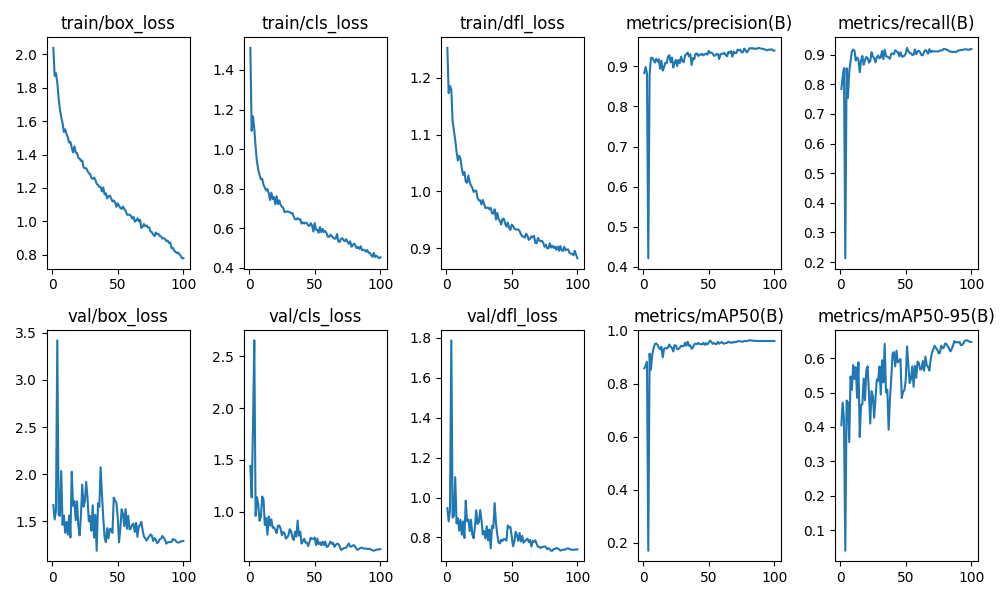

The data file committed next to this chart (first rows):
epoch, time, train/box_loss, train/cls_loss, train/dfl_loss, metrics/precision(B), metrics/recall(B), metrics/mAP50(B), metrics/mAP50-95(B), val/box_loss, val/cls_loss, val/dfl_loss, lr/pg0, lr/pg1, lr/pg2
1, 174.7, 2.039, 1.512, 1.253, 0.8829, 0.7844, 0.8577, 0.4051, 1.673, 1.442, 0.9469, 0.00333, 0.00333, 0.00333
2, 344.6, 1.871, 1.092, 1.173, 0.8985, 0.8245, 0.8676, 0.471, 1.521, 1.138, 0.8803, 0.006597, 0.006597, 0.006597
3, 513.4, 1.888, 1.166, 1.186, 0.8823, 0.8547, 0.8817, 0.4229, 1.621, 1.808, 0.9352, 0.009799, 0.009799, 0.009799
4, 681.8, 1.831, 1.103, 1.179, 0.4214, 0.2129, 0.1708, 0.03978, 3.42, 2.654, 1.786, 0.009703, 0.009703, 0.009703
5, 850.2, 1.738, 1.012, 1.124, 0.8787, 0.8539, 0.9125, 0.477, 1.572, 0.9613, 0.8999, 0.009604, 0.009604, 0.009604
6, 1019, 1.67, 0.9376, 1.107, 0.9203, 0.754, 0.8525, 0.4718, 1.56, 1.14, 0.9076, 0.009505, 0.009505, 0.009505
7, 1187, 1.623, 0.8977, 1.09, 0.9216, 0.8427, 0.9093, 0.3561, 2.034, 1.073, 1.102, 0.009406, 0.009406, 0.009406
8, 1356, 1.589, 0.8694, 1.07, 0.9153, 0.8765, 0.9331, 0.5469, 1.464, 0.9133, 0.8711, 0.009307, 0.009307, 0.009307
9, 1524, 1.535, 0.8482, 1.054, 0.9093, 0.9106, 0.9488, 0.5086, 1.562, 0.9504, 0.8962, 0.009208, 0.009208, 0.009208
10, 1693, 1.552, 0.8501, 1.063, 0.9188, 0.9173, 0.9513, 0.58, 1.38, 1.147, 0.8345, 0.009109, 0.009109, 0.009109
11, 1861, 1.524, 0.8198, 1.057, 0.912, 0.9136, 0.9462, 0.5399, 1.494, 1.123, 0.8888, 0.00901, 0.00901, 0.00901
12, 2030, 1.503, 0.8055, 1.04, 0.9174, 0.8801, 0.9351, 0.5742, 1.361, 0.8722, 0.8139, 0.008911, 0.008911, 0.008911
13, 2198, 1.472, 0.7904, 1.029, 0.894, 0.8903, 0.9292, 0.4847, 1.562, 0.9389, 0.8804, 0.008812, 0.008812, 0.008812
14, 2367, 1.476, 0.7983, 1.034, 0.9142, 0.8832, 0.9389, 0.5883, 1.33, 0.778, 0.7974, 0.008713, 0.008713, 0.008713
15, 2535, 1.44, 0.7774, 1.017, 0.8892, 0.8409, 0.899, 0.3709, 2.027, 0.953, 0.9839, 0.008614, 0.008614, 0.008614
16, 2704, 1.413, 0.7427, 1.015, 0.8975, 0.8798, 0.931, 0.4637, 1.666, 0.8669, 0.8816, 0.008515, 0.008515, 0.008515
17, 2873, 1.449, 0.7799, 1.028, 0.9089, 0.8959, 0.934, 0.4661, 1.717, 0.9278, 0.8901, 0.008416, 0.008416, 0.008416
18, 3042, 1.412, 0.7472, 1.016, 0.9079, 0.8661, 0.9321, 0.541, 1.513, 0.8454, 0.8321, 0.008317, 0.008317, 0.008317
19, 3211, 1.409, 0.7579, 1.01, 0.9236, 0.8812, 0.9359, 0.4779, 1.714, 0.8483, 0.8887, 0.008218, 0.008218, 0.008218
20, 3379, 1.381, 0.7213, 1.006, 0.9277, 0.892, 0.9471, 0.5651, 1.459, 0.8241, 0.8144, 0.008119, 0.008119, 0.008119
21, 3548, 1.377, 0.7615, 0.999, 0.91, 0.8889, 0.9389, 0.5765, 1.352, 0.7944, 0.7959, 0.00802, 0.00802, 0.00802
22, 3717, 1.362, 0.7218, 1.001, 0.922, 0.8734, 0.9347, 0.4985, 1.563, 0.863, 0.8528, 0.007921, 0.007921, 0.007921
23, 3886, 1.365, 0.7409, 1.001, 0.8971, 0.8776, 0.9209, 0.4099, 1.89, 0.8677, 0.9361, 0.007822, 0.007822, 0.007822
24, 4055, 1.323, 0.7189, 0.9881, 0.9084, 0.9084, 0.9445, 0.5041, 1.657, 0.8386, 0.8682, 0.007723, 0.007723, 0.007723
25, 4224, 1.317, 0.7088, 0.9842, 0.9159, 0.8951, 0.9433, 0.4899, 1.714, 0.7734, 0.8757, 0.007624, 0.007624, 0.007624
26, 4394, 1.318, 0.7029, 0.9842, 0.9006, 0.8877, 0.9296, 0.4269, 1.919, 0.8045, 0.9368, 0.007525, 0.007525, 0.007525
27, 4562, 1.302, 0.6818, 0.9769, 0.9158, 0.8742, 0.9302, 0.484, 1.751, 0.7927, 0.8857, 0.007426, 0.007426, 0.007426
28, 4731, 1.288, 0.683, 0.9848, 0.9081, 0.8907, 0.9351, 0.5385, 1.501, 0.7412, 0.8151, 0.007327, 0.007327, 0.007327
29, 4899, 1.283, 0.6855, 0.978, 0.9241, 0.8975, 0.9427, 0.534, 1.558, 0.7519, 0.8321, 0.007228, 0.007228, 0.007228
30, 5068, 1.26, 0.6827, 0.9705, 0.9128, 0.8877, 0.9405, 0.5759, 1.402, 0.7745, 0.7947, 0.007129, 0.007129, 0.007129
31, 5237, 1.255, 0.6815, 0.9709, 0.9102, 0.8907, 0.9411, 0.4943, 1.671, 0.8316, 0.856, 0.00703, 0.00703, 0.00703
32, 5405, 1.262, 0.6759, 0.9716, 0.9271, 0.9126, 0.9538, 0.5944, 1.329, 0.8112, 0.7856, 0.006931, 0.006931, 0.006931
33, 5574, 1.248, 0.6769, 0.9683, 0.9305, 0.885, 0.9427, 0.53, 1.57, 0.7524, 0.84, 0.006832, 0.006832, 0.006832
34, 168.4, 1.224, 0.6594, 0.971, 0.9342, 0.917, 0.9577, 0.6421, 1.189, 0.7283, 0.7454, 0.006733, 0.006733, 0.006733
35, 337, 1.218, 0.6458, 0.9615, 0.9246, 0.8956, 0.9427, 0.5004, 1.692, 0.8068, 0.8585, 0.006634, 0.006634, 0.006634
36, 505.6, 1.206, 0.6445, 0.9607, 0.9301, 0.893, 0.9436, 0.5087, 1.654, 0.7605, 0.8473, 0.006535, 0.006535, 0.006535
37, 674, 1.205, 0.6511, 0.9684, 0.9032, 0.8904, 0.9312, 0.392, 2.075, 0.9154, 0.9722, 0.006436, 0.006436, 0.006436
38, 842.5, 1.178, 0.6446, 0.9504, 0.9208, 0.8862, 0.936, 0.4797, 1.792, 0.7692, 0.8734, 0.006337, 0.006337, 0.006337
39, 1011, 1.202, 0.6455, 0.9621, 0.918, 0.9039, 0.9479, 0.5425, 1.538, 0.8086, 0.8154, 0.006238, 0.006238, 0.006238
40, 1180, 1.161, 0.6237, 0.9517, 0.9315, 0.9039, 0.95, 0.6134, 1.332, 0.6926, 0.7749, 0.006139, 0.006139, 0.006139
41, 1348, 1.167, 0.6299, 0.9477, 0.9319, 0.9012, 0.9486, 0.6179, 1.281, 0.717, 0.7701, 0.00604, 0.00604, 0.00604
42, 1517, 1.137, 0.6236, 0.9414, 0.9257, 0.9151, 0.9533, 0.5763, 1.429, 0.7401, 0.7889, 0.005941, 0.005941, 0.005941
43, 1685, 1.15, 0.6287, 0.9519, 0.9296, 0.911, 0.9485, 0.622, 1.32, 0.7025, 0.7824, 0.005842, 0.005842, 0.005842
44, 1854, 1.153, 0.6263, 0.9515, 0.9286, 0.9087, 0.9486, 0.5881, 1.419, 0.7038, 0.7928, 0.005743, 0.005743, 0.005743
45, 2023, 1.138, 0.6146, 0.9434, 0.9312, 0.8949, 0.9475, 0.5915, 1.422, 0.6697, 0.7907, 0.005644, 0.005644, 0.005644
46, 2191, 1.119, 0.6116, 0.9378, 0.9273, 0.9084, 0.9536, 0.5977, 1.379, 0.7053, 0.7845, 0.005545, 0.005545, 0.005545
47, 2360, 1.124, 0.6257, 0.9452, 0.9299, 0.8933, 0.9459, 0.4846, 1.753, 0.7495, 0.8602, 0.005446, 0.005446, 0.005446
48, 2528, 1.114, 0.6139, 0.9355, 0.9321, 0.8937, 0.952, 0.5033, 1.719, 0.7392, 0.8502, 0.005347, 0.005347, 0.005347
49, 2697, 1.087, 0.5835, 0.932, 0.9291, 0.8967, 0.9476, 0.5068, 1.699, 0.7378, 0.8529, 0.005248, 0.005248, 0.005248
50, 2865, 1.108, 0.6262, 0.9414, 0.9385, 0.9035, 0.9541, 0.5359, 1.547, 0.7515, 0.8061, 0.005149, 0.005149, 0.005149
51, 3034, 1.092, 0.5927, 0.9393, 0.9332, 0.9231, 0.9619, 0.6347, 1.278, 0.678, 0.7563, 0.00505, 0.00505, 0.00505
52, 3202, 1.08, 0.5918, 0.934, 0.9346, 0.9126, 0.9572, 0.5806, 1.43, 0.7418, 0.7782, 0.004951, 0.004951, 0.004951
53, 3371, 1.074, 0.5776, 0.9328, 0.9316, 0.9053, 0.9497, 0.5279, 1.629, 0.6863, 0.8282, 0.004852, 0.004852, 0.004852
54, 3539, 1.089, 0.6064, 0.9328, 0.9261, 0.905, 0.9529, 0.5394, 1.58, 0.705, 0.8129, 0.004753, 0.004753, 0.004753
55, 3708, 1.073, 0.5796, 0.9329, 0.9272, 0.8991, 0.949, 0.5764, 1.45, 0.677, 0.783, 0.004654, 0.004654, 0.004654
56, 3876, 1.064, 0.5966, 0.93, 0.9309, 0.8997, 0.9491, 0.517, 1.631, 0.7114, 0.8225, 0.004555, 0.004555, 0.004555
57, 4045, 1.04, 0.5808, 0.9243, 0.9306, 0.9178, 0.9572, 0.5777, 1.422, 0.6793, 0.78, 0.004456, 0.004456, 0.004456
58, 4213, 1.039, 0.5862, 0.9207, 0.9181, 0.9016, 0.9502, 0.5433, 1.56, 0.7124, 0.8081, 0.004357, 0.004357, 0.004357
59, 4382, 1.04, 0.5744, 0.9207, 0.9298, 0.9103, 0.9539, 0.5903, 1.415, 0.6621, 0.7739, 0.004258, 0.004258, 0.004258
60, 4550, 1.033, 0.5573, 0.9184, 0.9318, 0.9136, 0.9564, 0.5863, 1.427, 0.6638, 0.7817, 0.004159, 0.004159, 0.004159
... 40 more rows
